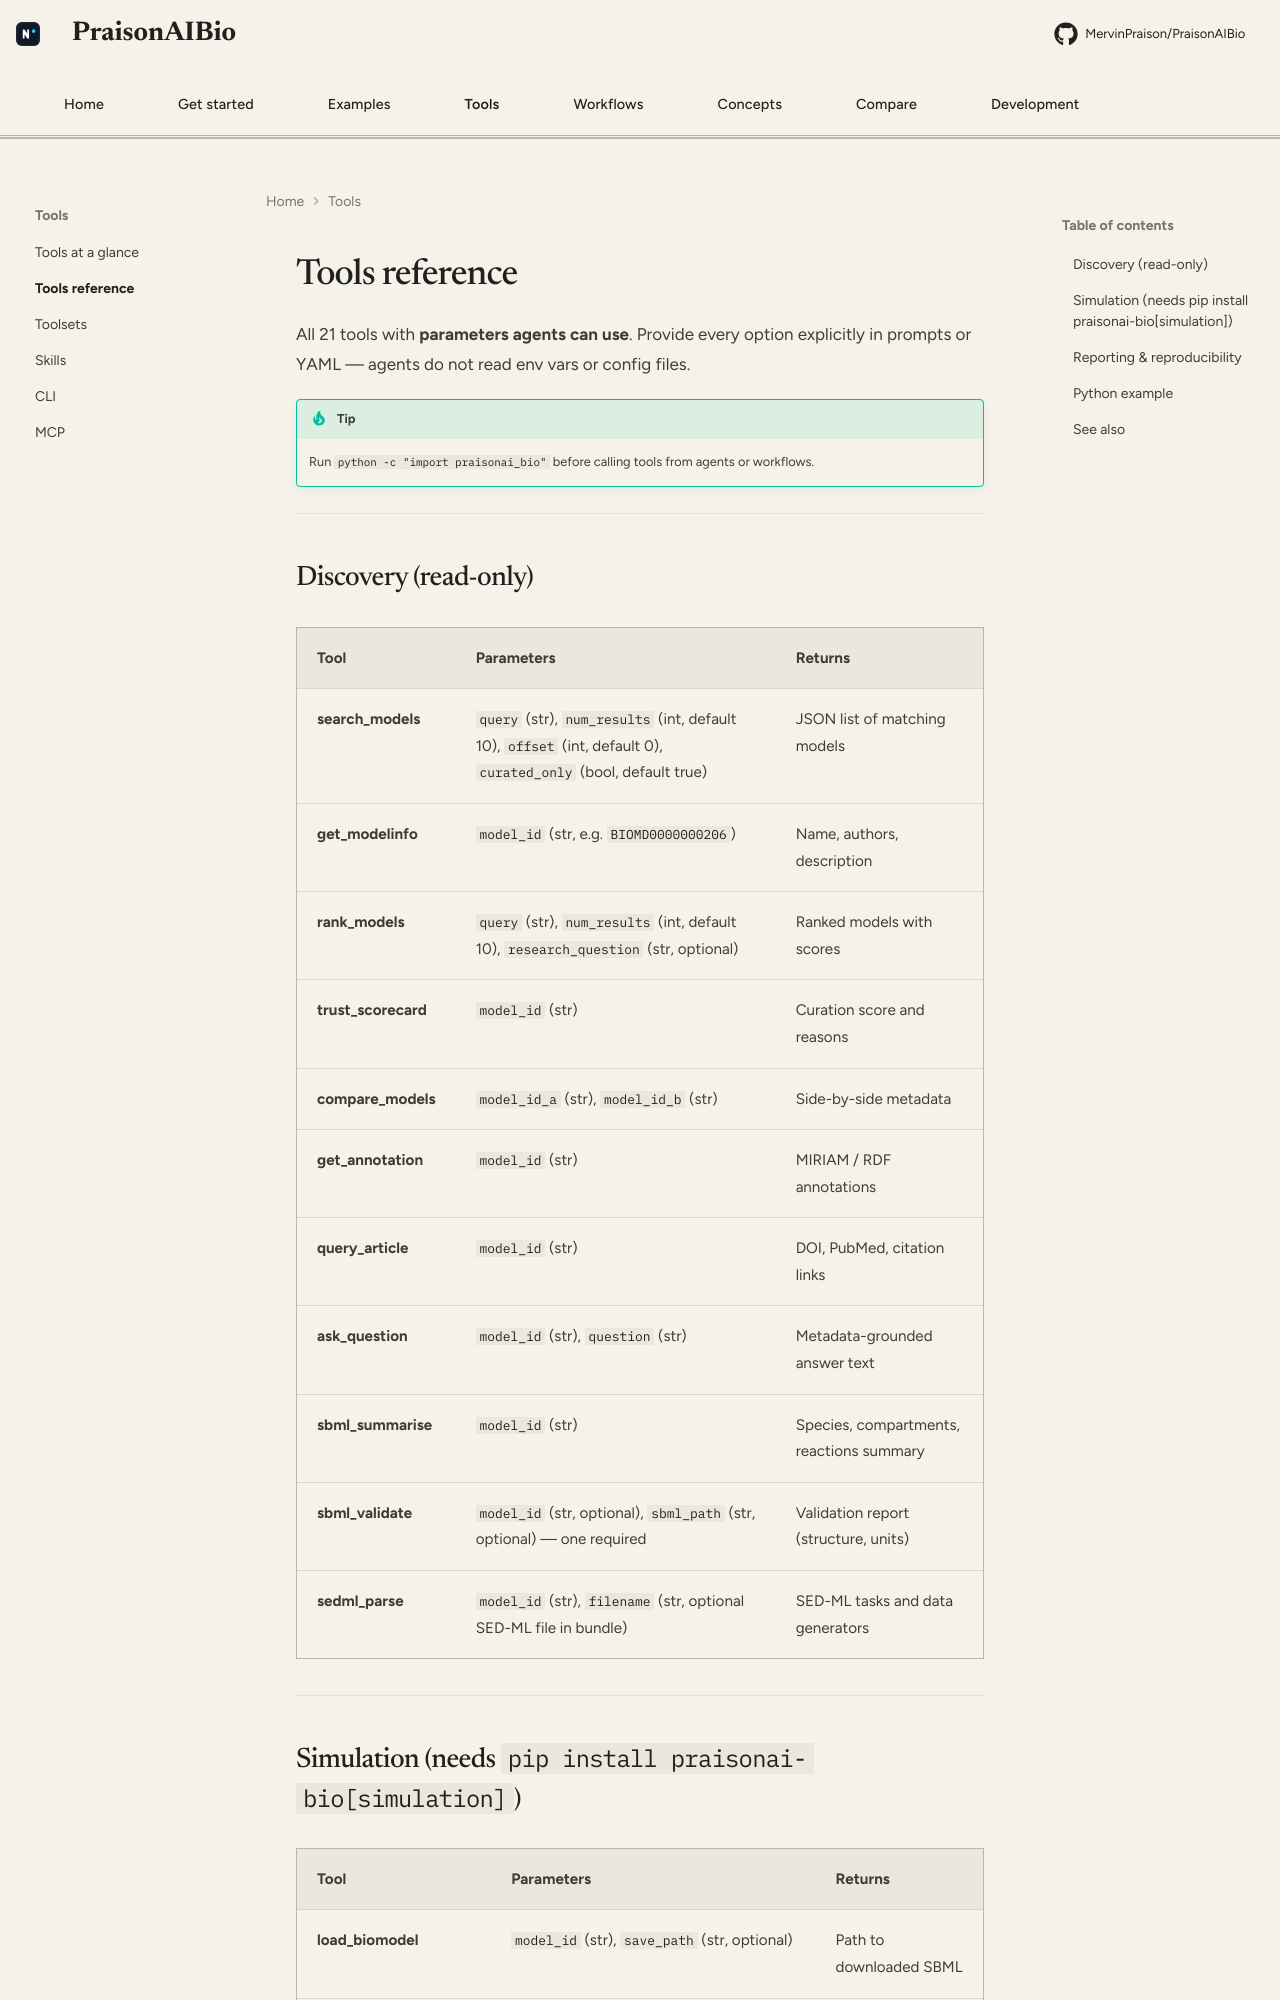

repository: MervinPraison/PraisonAIBio · page: tools-reference/index.html · generator: mkdocs

# Tools reference

All 21 tools with **parameters agents can use**. Provide every option explicitly in prompts or YAML — agents do not read env vars or config files.

!!! tip
    Run `python -c "import praisonai_bio"` before calling tools from agents or workflows.

---

## Discovery (read-only)

| Tool | Parameters | Returns |
|------|------------|---------|
| **search_models** | `query` (str), `num_results` (int, default 10), `offset` (int, default 0), `curated_only` (bool, default true) | JSON list of matching models |
| **get_modelinfo** | `model_id` (str, e.g. `BIOMD0000000206`) | Name, authors, description |
| **rank_models** | `query` (str), `num_results` (int, default 10), `research_question` (str, optional) | Ranked models with scores |
| **trust_scorecard** | `model_id` (str) | Curation score and reasons |
| **compare_models** | `model_id_a` (str), `model_id_b` (str) | Side-by-side metadata |
| **get_annotation** | `model_id` (str) | MIRIAM / RDF annotations |
| **query_article** | `model_id` (str) | DOI, PubMed, citation links |
| **ask_question** | `model_id` (str), `question` (str) | Metadata-grounded answer text |
| **sbml_summarise** | `model_id` (str) | Species, compartments, reactions summary |
| **sbml_validate** | `model_id` (str, optional), `sbml_path` (str, optional) — one required | Validation report (structure, units) |
| **sedml_parse** | `model_id` (str), `filename` (str, optional SED-ML file in bundle) | SED-ML tasks and data generators |

---
